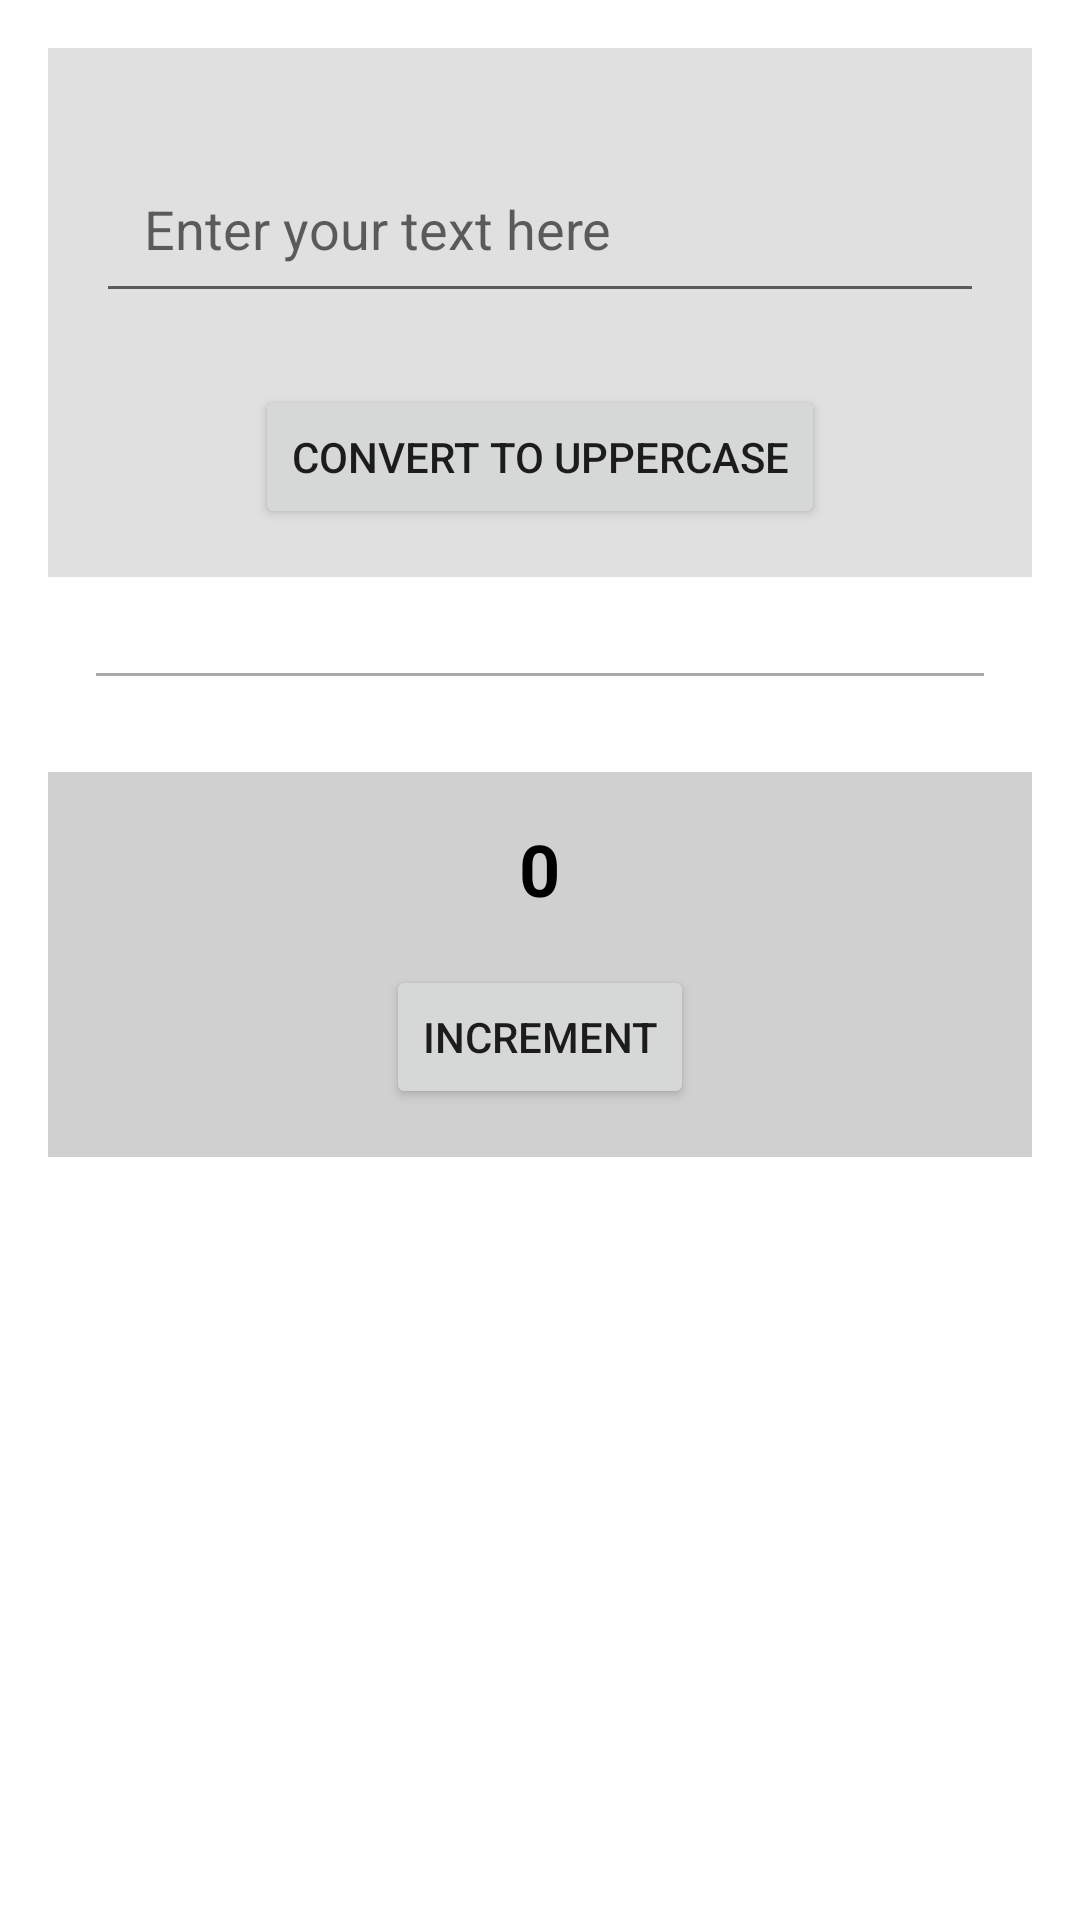

Reconstruct the res/layout file that produces this screen, plus the resources it refers to.
<!-- AndroidManifest.xml: application theme Theme.MyEcommerceApp -->
<!-- res/layout/activity_lifecycle_demo.xml -->
<?xml version="1.0" encoding="utf-8"?>
<LinearLayout
    xmlns:android="http://schemas.android.com/apk/res/android"
    android:layout_width="match_parent"
    android:layout_height="match_parent"
    android:orientation="vertical"
    android:gravity="center_horizontal"
    android:padding="16dp">

    <LinearLayout
        android:layout_width="match_parent"
        android:layout_height="wrap_content"
        android:orientation="vertical"
        android:gravity="center_horizontal"
        android:padding="16dp"
        android:background="#E0E0E0"
        android:layout_marginBottom="32dp">

        <EditText
        android:id="@+id/plain_text_input"
        android:layout_width="match_parent"
        android:layout_height="wrap_content"
        android:hint="Enter your text here"
        android:inputType="text"
        android:padding="16dp"
        android:layout_marginTop="16dp"/>

        <Button
            android:id="@+id/btn_convert_to_uppercase"
            android:layout_width="wrap_content"
            android:layout_height="wrap_content"
            android:text="Convert to Uppercase"
            android:layout_marginTop="24dp"/>

    </LinearLayout>

    <View
        android:layout_width="match_parent"
        android:layout_height="1dp"
        android:background="@android:color/darker_gray"
        android:layout_marginStart="16dp"
        android:layout_marginEnd="16dp"
        android:layout_marginBottom="32dp"/>

    <LinearLayout
        android:layout_width="match_parent"
        android:layout_height="wrap_content"
        android:orientation="vertical"
        android:gravity="center_horizontal"
        android:padding="16dp"
        android:background="#D0D0D0">

        <TextView
        android:id="@+id/tv_counter"
            android:layout_width="wrap_content"
        android:layout_height="wrap_content"
        android:text="0"
        android:textSize="24sp"
        android:textStyle="bold"
        android:textColor="@android:color/black"/>

        <Button
            android:id="@+id/btn_increment"
            android:layout_width="wrap_content"
            android:layout_height="wrap_content"
            android:text="Increment"
            android:layout_marginTop="16dp"/>

    </LinearLayout>

</LinearLayout>
<!-- resources referenced by this layout -->
<resources>
  <style name="Theme.MyEcommerceApp" parent="Base.Theme.MyEcommerceApp" />
  <style name="Base.Theme.MyEcommerceApp" parent="Theme.MaterialComponents.DayNight.NoActionBar">
      </style>
</resources>
